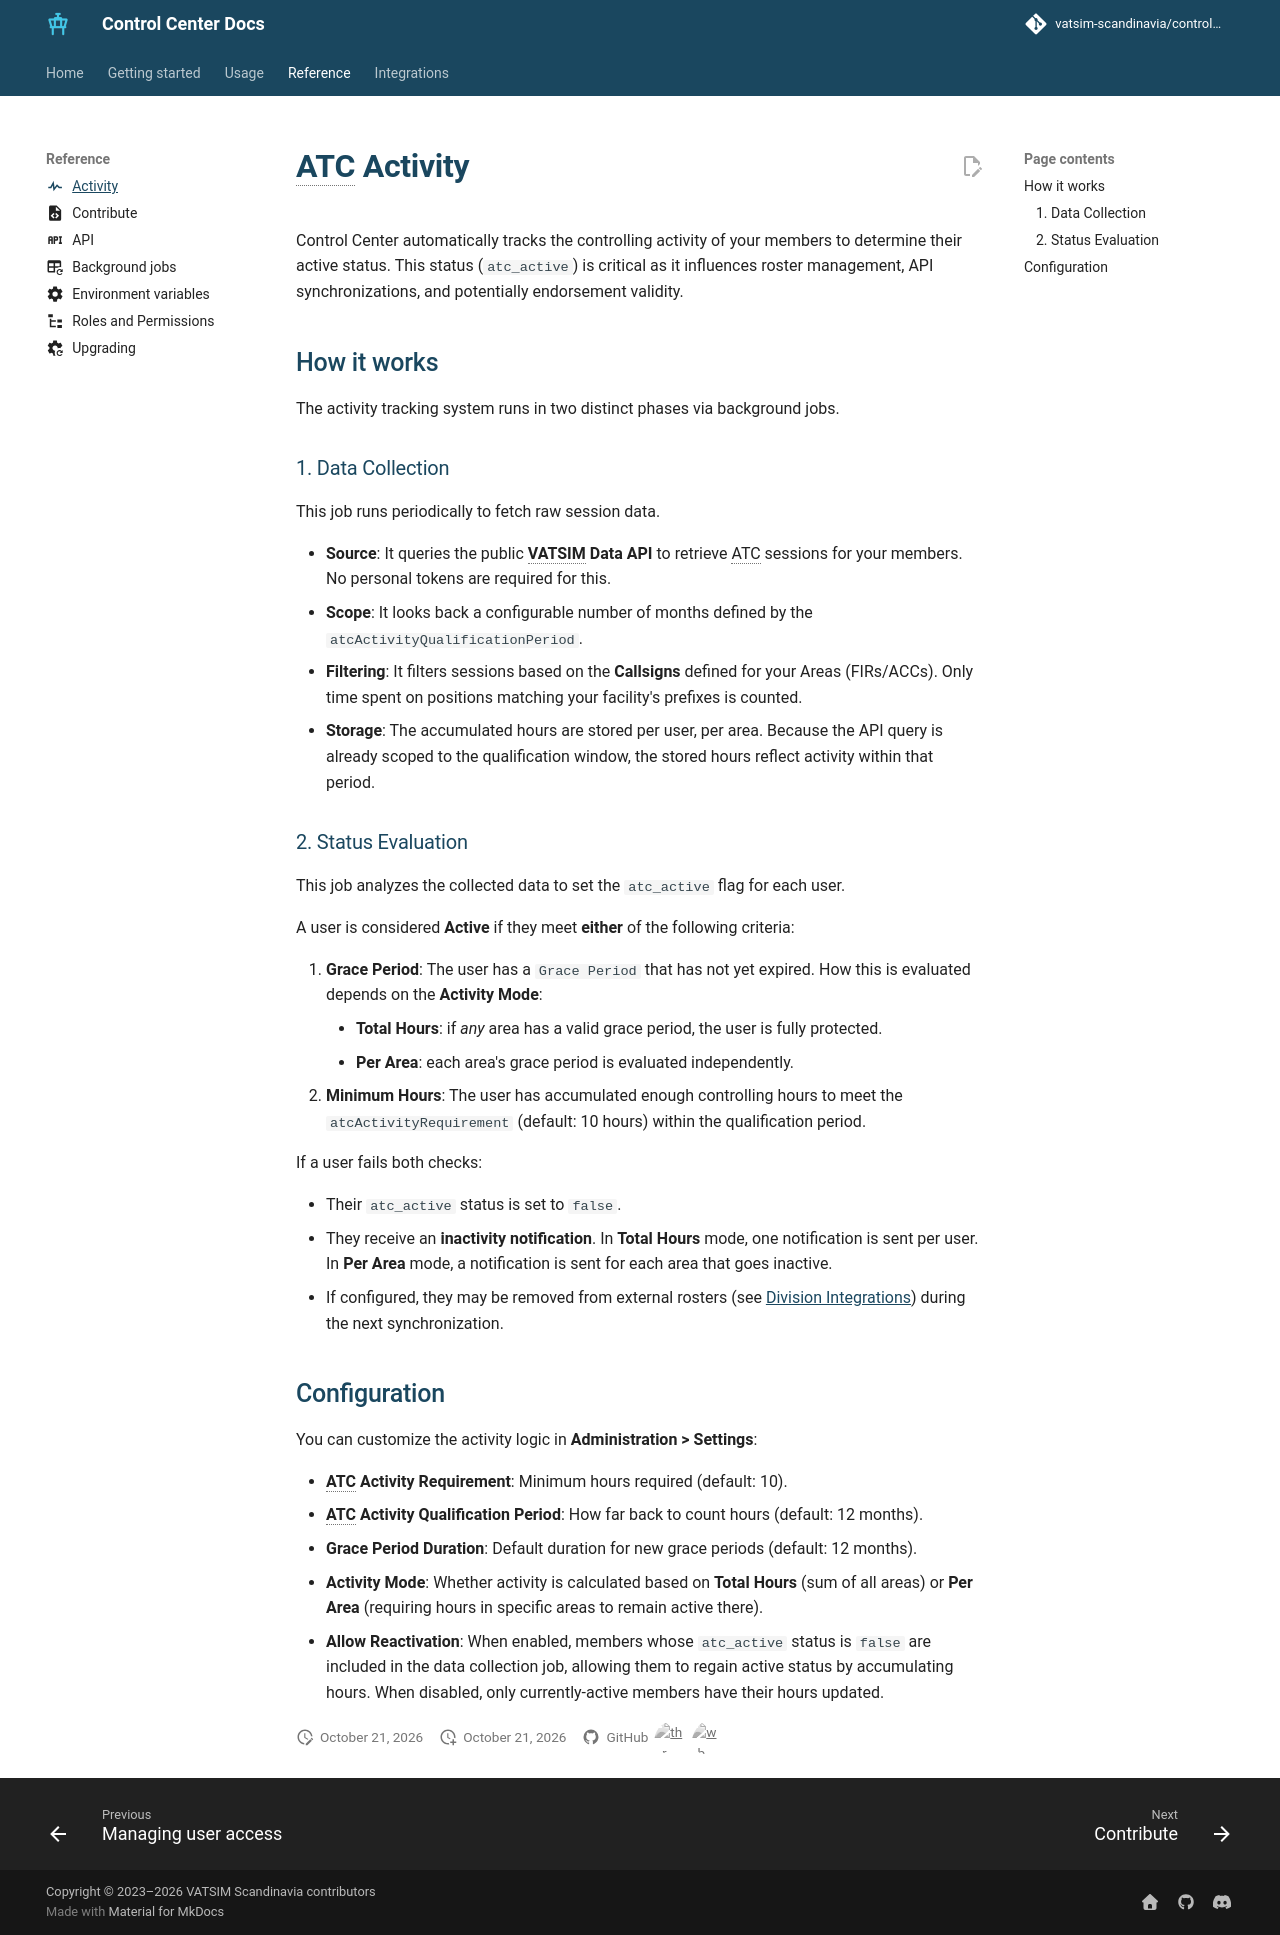

repository: Vatsim-Scandinavia/controlcenter · page: 7.2/activity/index.html · generator: mkdocs

---
icon: material/pulse
---

# ATC Activity

Control Center automatically tracks the controlling activity of your members to determine their active status. This status (`atc_active`) is critical as it influences roster management, API synchronizations, and potentially endorsement validity.

## How it works

The activity tracking system runs in two distinct phases via background jobs.

### 1. Data Collection

This job runs periodically to fetch raw session data.

- **Source**: It queries the public **VATSIM Data API** to retrieve ATC sessions for your members. No personal tokens are required for this.
- **Scope**: It looks back a configurable number of months defined by the `atcActivityQualificationPeriod`.
- **Filtering**: It filters sessions based on the **Callsigns** defined for your Areas (FIRs/ACCs). Only time spent on positions matching your facility's prefixes is counted.
- **Storage**: The accumulated hours are stored per user, per area. Because the API query is already scoped to the qualification window, the stored hours reflect activity within that period.

### 2. Status Evaluation

This job analyzes the collected data to set the `atc_active` flag for each user.

A user is considered **Active** if they meet **either** of the following criteria:

1. **Grace Period**: The user has a `Grace Period` that has not yet expired. How this is evaluated depends on the **Activity Mode**:
    - **Total Hours**: if *any* area has a valid grace period, the user is fully protected.
    - **Per Area**: each area's grace period is evaluated independently.
2. **Minimum Hours**: The user has accumulated enough controlling hours to meet the `atcActivityRequirement` (default: 10 hours) within the qualification period.

If a user fails both checks:

- Their `atc_active` status is set to `false`.
- They receive an **inactivity notification**. In **Total Hours** mode, one notification is sent per user. In **Per Area** mode, a notification is sent for each area that goes inactive.
- If configured, they may be removed from external rosters (see [Division Integrations](integrations/vateud.md)) during the next synchronization.

## Configuration

You can customize the activity logic in **Administration > Settings**:

- **ATC Activity Requirement**: Minimum hours required (default: 10).
- **ATC Activity Qualification Period**: How far back to count hours (default: 12 months).
- **Grace Period Duration**: Default duration for new grace periods (default: 12 months).
- **Activity Mode**: Whether activity is calculated based on **Total Hours** (sum of all areas) or **Per Area** (requiring hours in specific areas to remain active there).
- **Allow Reactivation**: When enabled, members whose `atc_active` status is `false` are included in the data collection job, allowing them to regain active status by accumulating hours. When disabled, only currently-active members have their hours updated.
